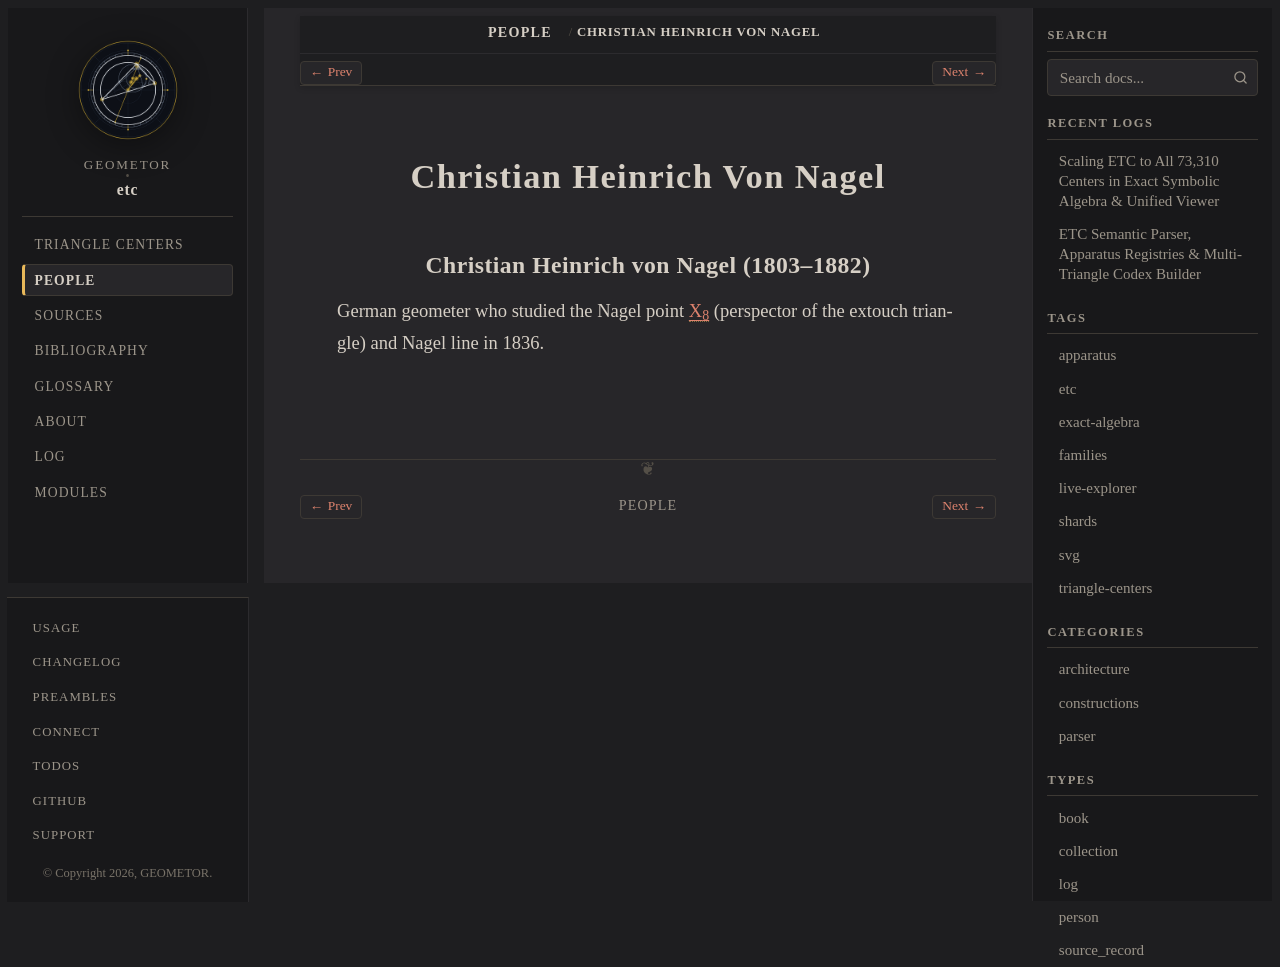

repository: geometor/etc · page: people/christian-heinrich-von-nagel.html · generator: sphinx

:type: person
:excerpt: German geometer who studied the Nagel point X_8 (perspector of the extouch triangle) and Nagel line in 1836.

.. _person-christian-heinrich-von-nagel:

Christian Heinrich Von Nagel
============================

.. _christian-heinrich-von-nagel:

Christian Heinrich von Nagel (1803–1882)
----------------------------------------

German geometer who studied the Nagel point :ref:`X_8 <X_8>` (perspector of the extouch triangle) and Nagel line in 1836.
